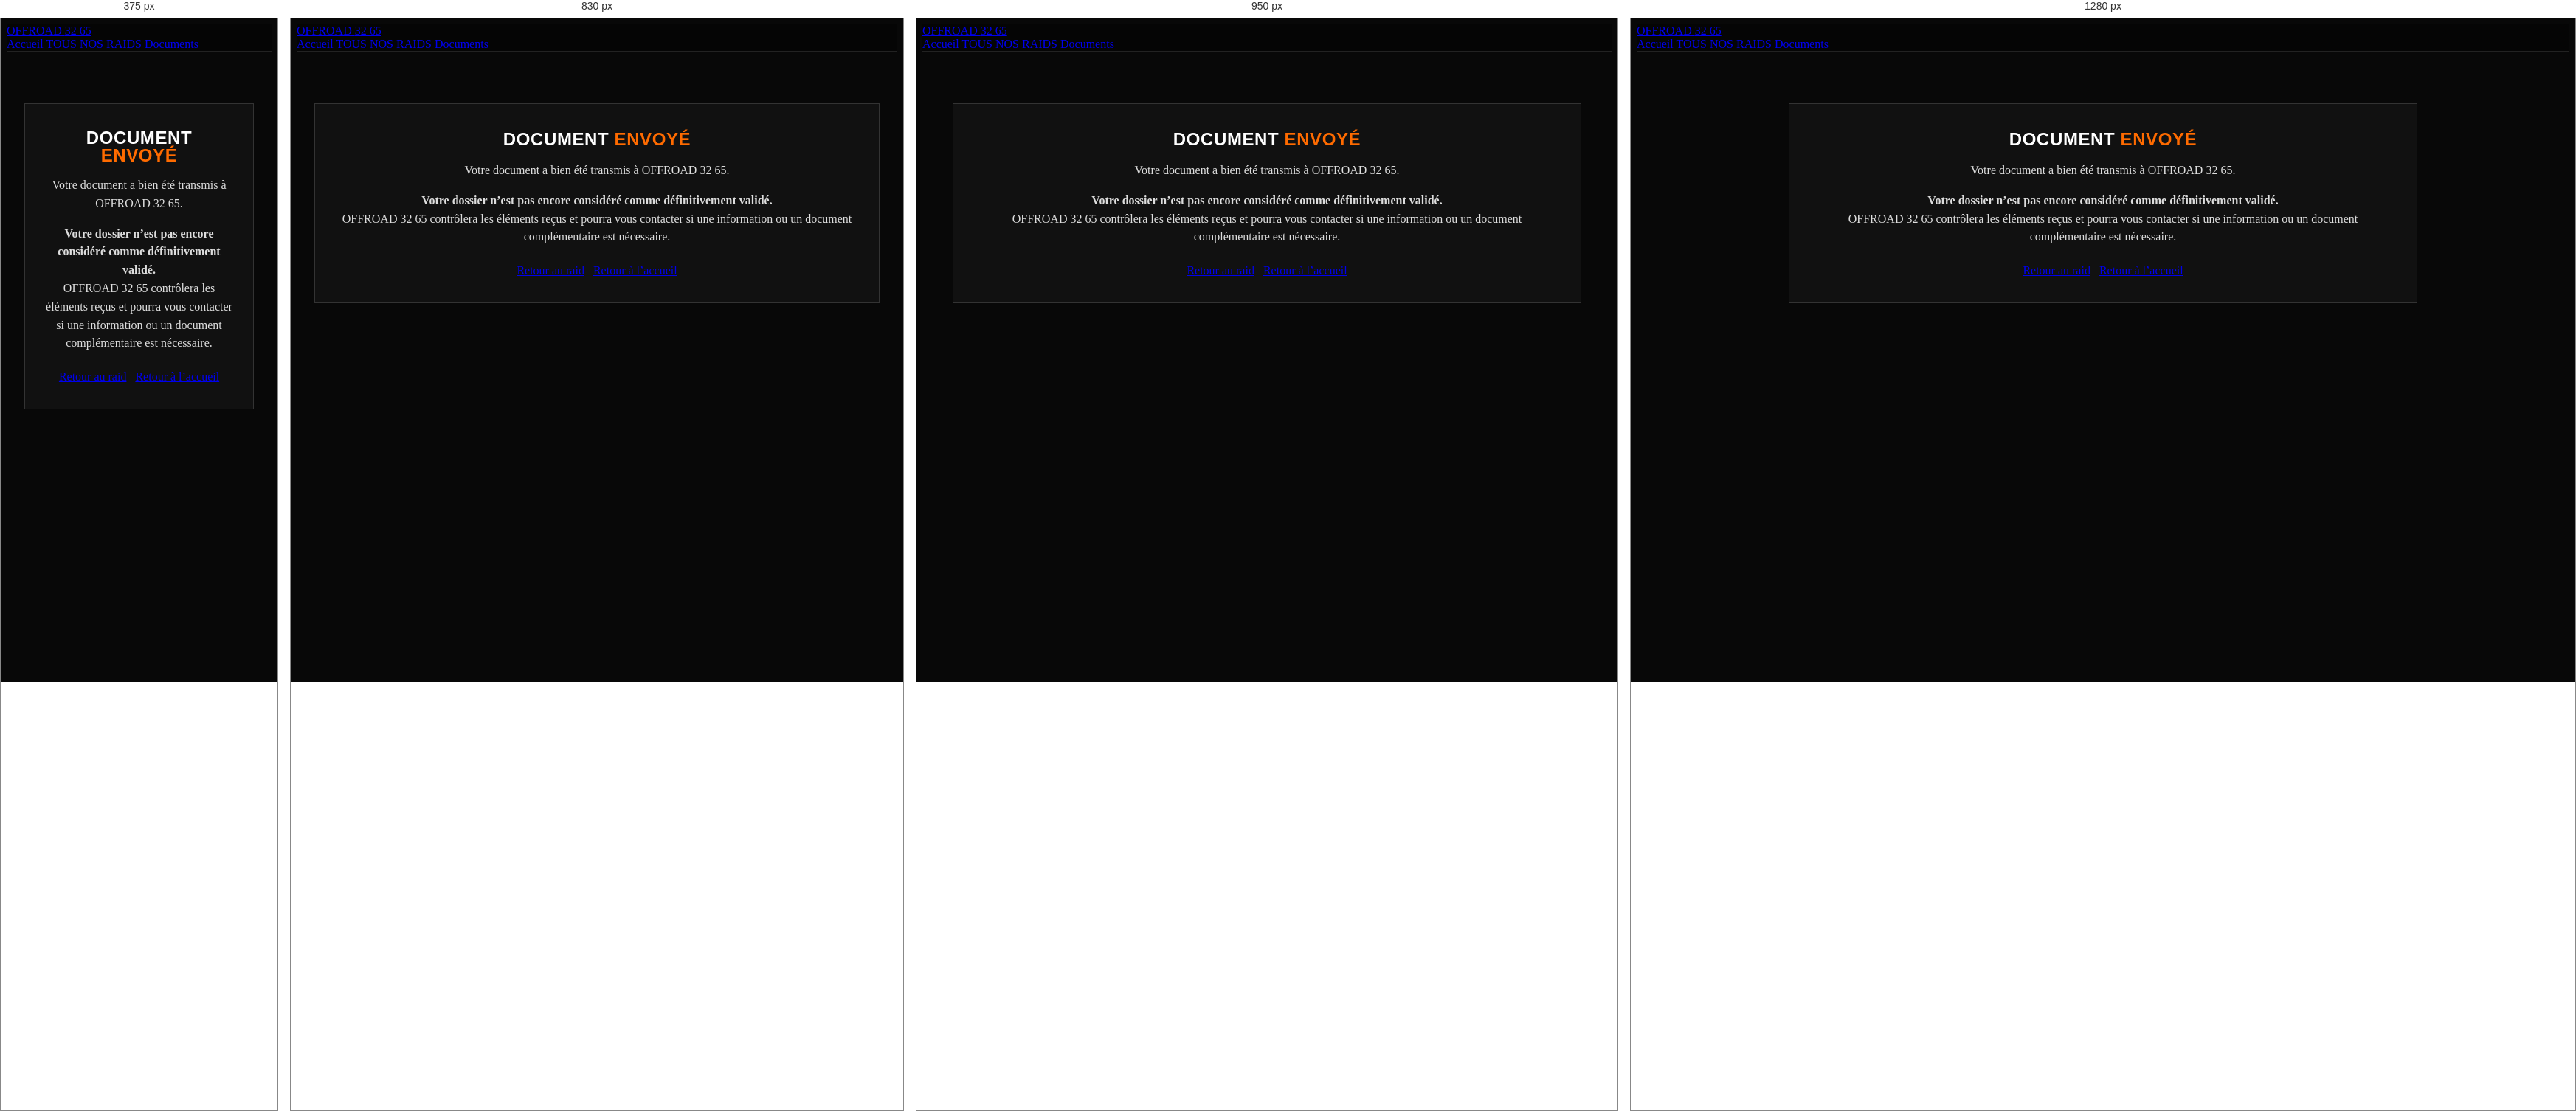
Rendered at 375 px, 830 px, 950 px and 1280 px, left to right.

<!-- file: confirmation-document.html -->
<!doctype html>
<html lang="fr">
<head>
<meta charset="utf-8">
<meta name="viewport" content="width=device-width,initial-scale=1">
<title>Document envoyé — OFFROAD 32 65</title>
  <meta name="description" content="Confirmation de transmission de votre document d&#x27;inscription OFFROAD 32 65.">
<link rel="stylesheet" href="site-core.css">
<link rel="stylesheet" href="offroad-theme.css">
<style>
.confirm-wrap{max-width:900px;margin:70px auto;padding:0 24px;text-align:center}
.confirm-card{background:#111;border:1px solid #333;padding:34px 28px}
.confirm-card h1{margin:0 0 14px;color:#fff}
.confirm-card h1 span{color:#ff6b00}
.confirm-card p{color:#ddd;line-height:1.55}
.confirm-raid{margin:18px 0;padding:12px;background:#18130e;border-left:4px solid #ff6b00;color:#fff}
.confirm-actions{display:flex;justify-content:center;gap:12px;flex-wrap:wrap;margin-top:24px}
</style>
<style id="regle-nos-raids-pays-partout">

.nav-drop{position:relative;display:inline-flex}
.nav-drop-menu{
  position:absolute;
  display:none;
  top:100%;
  left:0;
  min-width:175px;
  background:#0d0d0d;
  border:1px solid #333;
  border-top:3px solid #ff6b00;
  box-shadow:0 12px 28px rgba(0,0,0,.5);
  z-index:50
}
.nav-drop-menu a{
  display:block;
  padding:11px 13px;
  white-space:nowrap;
  border-bottom:1px solid #292929;
  color:#eee!important
}
.nav-drop:hover .nav-drop-menu,
.nav-drop:focus-within .nav-drop-menu{display:block}

</style>
<style id="wa-green-global-v8966">
a.whatsapp,a.whatsapp-btn,button.whatsapp,.btn-whatsapp,.whatsapp-button,
a[class*="whatsapp"],button[class*="whatsapp"]{
 background-color:#25D366!important;border-color:#25D366!important;
}
a.whatsapp:hover,a.whatsapp-btn:hover,button.whatsapp:hover,.btn-whatsapp:hover,
.whatsapp-button:hover,a[class*="whatsapp"]:hover,button[class*="whatsapp"]:hover{
 background-color:#1FBD5A!important;border-color:#1FBD5A!important;
}
</style>
<style id="whatsapp-style-global-v8969">
/* Tous les boutons WhatsApp suivent la logique visuelle du bouton de l'accueil :
   vert WhatsApp, texte blanc, pictogramme téléphone blanc, forme compacte et arrondie. */
a[href*="wa.me"]:not(.hotspot):not(.whatsapp-uniform):not(.whatsapp-top),
a.wa,
a.wa-top,
#tunisieRaidAction{
  display:inline-flex!important;
  align-items:center!important;
  justify-content:center!important;
  gap:7px!important;
  min-height:32px!important;
  padding:0 12px!important;
  box-sizing:border-box!important;
  border:1px solid #25D366!important;
  border-radius:7px!important;
  background:#25D366!important;
  color:#fff!important;
  -webkit-text-fill-color:#fff!important;
  text-decoration:none!important;
  font-weight:800!important;
  line-height:1!important;
  box-shadow:0 2px 8px rgba(37,211,102,.20)!important;
}

a[href*="wa.me"]:not(.hotspot):not(.whatsapp-uniform):not(.whatsapp-top)::before,
a.wa::before,
a.wa-top::before,
#tunisieRaidAction::before{
  content:""!important;
  display:block!important;
  width:18px!important;
  height:18px!important;
  min-width:18px!important;
  flex:0 0 18px!important;
  background:url("whatsapp-icon-white.png") center/18px 18px no-repeat!important;
}

a[href*="wa.me"]:not(.hotspot):not(.whatsapp-uniform):not(.whatsapp-top):hover,
a.wa:hover,
a.wa-top:hover,
#tunisieRaidAction:hover{
  background:#20BD5A!important;
  border-color:#20BD5A!important;
  color:#fff!important;
  -webkit-text-fill-color:#fff!important;
}

/* CTA RAIDS À LA CARTE : même logique, avec un format un peu plus généreux. */
.impact-cta a{
  display:inline-flex!important;
  align-items:center!important;
  justify-content:center!important;
  gap:9px!important;
  min-height:40px!important;
  padding:0 18px!important;
  border-radius:7px!important;
  background:#25D366!important;
  border-color:#25D366!important;
  color:#fff!important;
  -webkit-text-fill-color:#fff!important;
}
.impact-cta a::before{
  content:""!important;
  width:20px!important;
  height:20px!important;
  min-width:20px!important;
  flex:0 0 20px!important;
  background:url("whatsapp-icon-white.png") center/20px 20px no-repeat!important;
}
.impact-cta a:hover{
  background:#20BD5A!important;
  border-color:#20BD5A!important;
}
</style>

<style id="offroad-global-fixed-page-v89105">
/* GARDE-FOU GLOBAL :
   sur ordinateur, la page reste dans la hauteur visible sans couper le contenu.
   Sur petit écran, le défilement normal reste autorisé. */
@media (min-width:1000px) and (min-height:650px){
  html.offroad-fixed-page,
  html.offroad-fixed-page body{
    height:100%!important;
    min-height:100%!important;
    overflow:hidden!important;
  }

  html.offroad-fixed-page body{
    position:relative!important;
  }

  .offroad-fixed-stage{
    position:relative!important;
    width:100%!important;
    overflow:hidden!important;
    box-sizing:border-box!important;
  }

  .offroad-fixed-stage > main{
    transform-origin:top center!important;
    will-change:transform;
  }
}
</style>

</head>
<body>
<header>
<a class="brand" href="index.html">OFFROAD <span>32 65</span></a>
<nav>
<a href="index.html">Accueil</a>
<a href="nos-raids.html">TOUS NOS RAIDS</a>
<a href="documents.html">Documents</a>
</nav>
</header>
<main class="confirm-wrap">
<section class="confirm-card">
<h1>Document <span>envoyé</span></h1>
<p id="documentConfirmationText">Votre document a bien été transmis à OFFROAD 32 65.</p>
<div id="raidConfirmation" class="confirm-raid" style="display:none"></div>
<p><strong>Votre dossier n’est pas encore considéré comme définitivement validé.</strong><br>
OFFROAD 32 65 contrôlera les éléments reçus et pourra vous contacter si une information ou un document complémentaire est nécessaire.</p>
<div class="confirm-actions">
<a class="btn" id="backToRegistration" href="nos-raids.html">Retour au raid</a>
<a class="btn" href="index.html">Retour à l’accueil</a>
</div>
</section>
</main>
<script src="dates-raids.js?v=20261020-janvier"></script>
<script src="raid-status.js"></script>
<script>
document.addEventListener("DOMContentLoaded",()=>{
  const params=new URLSearchParams(location.search);
  const docId=params.get("doc");
  const confirmation=document.getElementById("documentConfirmationText");
  const confirmations={
    "fiche-individuelle":"Votre fiche individuelle a bien été transmise à OFFROAD 32 65.",
    "contrat-inscription":"Votre contrat d’inscription a bien été transmis à OFFROAD 32 65.",
    "cgv-offroad":"Vos CGV OFFROAD 32 65 complétées ont bien été transmises à OFFROAD 32 65.",
    "conditions-vente-nomad":"Vos Conditions de Vente NOMAD RAID Travel complétées ont bien été transmises dans le cadre du parcours d’inscription conjoint."
  };
  if(confirmation && docId && confirmations[docId]) confirmation.textContent=confirmations[docId];
  const id=params.get("raid");
  if(!id) return;
  const raid=(window.OFFROAD_RAIDS||[]).find(r=>String(r.id)===String(id));
  if(!raid) return;
  const n=document.getElementById("raidConfirmation");
  n.style.display="block";
  n.textContent="Dossier : "+raid.titre+" • "+raid.date;
  document.getElementById("backToRegistration").href="inscription-raid.html?id="+encodeURIComponent(raid.id);
});
</script>
<script src="site-config.js"></script>
<script src="pages-config.js"></script>
<script src="site-core.js"></script>

<script id="offroad-contexte-raid">
document.addEventListener("DOMContentLoaded",()=>{
  const params=new URLSearchParams(window.location.search);
  const raid=params.get("raid");
  if(!raid) return;

  const workflowPages=new Set([
    "inscription-raid.html",
    "documents.html",
    "fiche-individuelle-renseignements.html",
    "contrat-inscription.html",
    "confirmation-document.html"
  ]);

  document.querySelectorAll("a[href]").forEach(a=>{
    const raw=a.getAttribute("href");
    if(!raw || raw.startsWith("#") || /^(https?:|mailto:|tel:|javascript:)/i.test(raw)) return;

    const parts=raw.split("#");
    const beforeHash=parts[0];
    const hash=parts[1] ? "#"+parts[1] : "";
    const q=beforeHash.split("?");
    const path=q[0];
    const file=path.split("/").pop();

    if(!workflowPages.has(file)) return;

    const targetParams=new URLSearchParams(q[1]||"");
    targetParams.set("raid",raid);
    a.setAttribute("href",path+"?"+targetParams.toString()+hash);
  });

  // Ensure FormSubmit returns to confirmation with the same raid context.
  document.querySelectorAll('form[data-offroad-document-send], form[action*="formsubmit.co"]').forEach(form=>{
    const next=form.querySelector('input[name="_next"]');
    if(!next) return;
    const raw=next.value||"confirmation-document.html";
    try{
      const u=new URL(raw,window.location.href);
      u.searchParams.set("raid",raid);
      next.value=u.href;
    }catch(e){}
  });

  // Add raid identity to submitted forms when not already present.
  document.querySelectorAll("form").forEach(form=>{
    if(form.querySelector('[name="raid"]')) return;
    const input=document.createElement("input");
    input.type="hidden";
    input.name="raid";
    input.value=raid;
    form.appendChild(input);
  });
});
</script>


<script src="documents-config.js?v=8.9.32"></script>
<script src="documents-runtime.js"></script>

<script id="offroad-global-fixed-page-runtime-v89105">
(function(){
  const DESKTOP_W=1000, DESKTOP_H=650;

  function reset(main, stage){
    main.style.removeProperty("transform");
    main.style.removeProperty("width");
    main.style.removeProperty("margin-left");
    main.style.removeProperty("margin-right");
    if(stage){
      stage.style.removeProperty("height");
      stage.style.removeProperty("min-height");
    }
  }

  function fit(){
    const root=document.documentElement;
    const main=document.querySelector("main");
    if(!main) return;

    const desktop=window.innerWidth>=DESKTOP_W && window.innerHeight>=DESKTOP_H;
    if(!desktop){
      root.classList.remove("offroad-fixed-page");
      const stage=main.parentElement && main.parentElement.classList.contains("offroad-fixed-stage")
        ? main.parentElement : null;
      reset(main,stage);
      return;
    }

    root.classList.add("offroad-fixed-page");

    let stage=main.parentElement;
    if(!stage || !stage.classList.contains("offroad-fixed-stage")){
      stage=document.createElement("div");
      stage.className="offroad-fixed-stage";
      main.parentNode.insertBefore(stage,main);
      stage.appendChild(main);
    }

    reset(main,stage);

    const top=stage.getBoundingClientRect().top;
    const available=Math.max(100,window.innerHeight-top);
    stage.style.height=available+"px";

    const naturalH=Math.max(main.scrollHeight,main.getBoundingClientRect().height);
    if(naturalH<=available+2) return;

    const scale=Math.min(1,available/naturalH);
    main.style.transform="scale("+scale+")";

    /* Compense la largeur créée par la réduction afin de préserver les marges
       et empêcher tout décalage latéral. */
    if(scale<1){
      main.style.width=(100/scale)+"%";
      main.style.marginLeft=((100-(100/scale))/2)+"%";
      main.style.marginRight="0";
    }
  }

  let timer;
  function schedule(){
    clearTimeout(timer);
    timer=setTimeout(fit,60);
  }

  document.addEventListener("DOMContentLoaded",schedule);
  window.addEventListener("load",schedule);
  window.addEventListener("resize",schedule);
  if(document.fonts && document.fonts.ready) document.fonts.ready.then(schedule);
  setTimeout(schedule,250);
  setTimeout(schedule,900);
})();
</script>

</body>
</html>


/* @media block from offroad-theme.css */
@media(max-width:760px){
  h1,.hero h1,.raid-copy h1{line-height:1!important}
}

/* @media block from offroad-theme.css */
@media(max-width:900px){
  header nav .nav-drop.is-open > .nav-drop-menu,
  header nav .nav-documents-drop.is-open > .nav-documents-menu{
    display:block!important;
  }
}